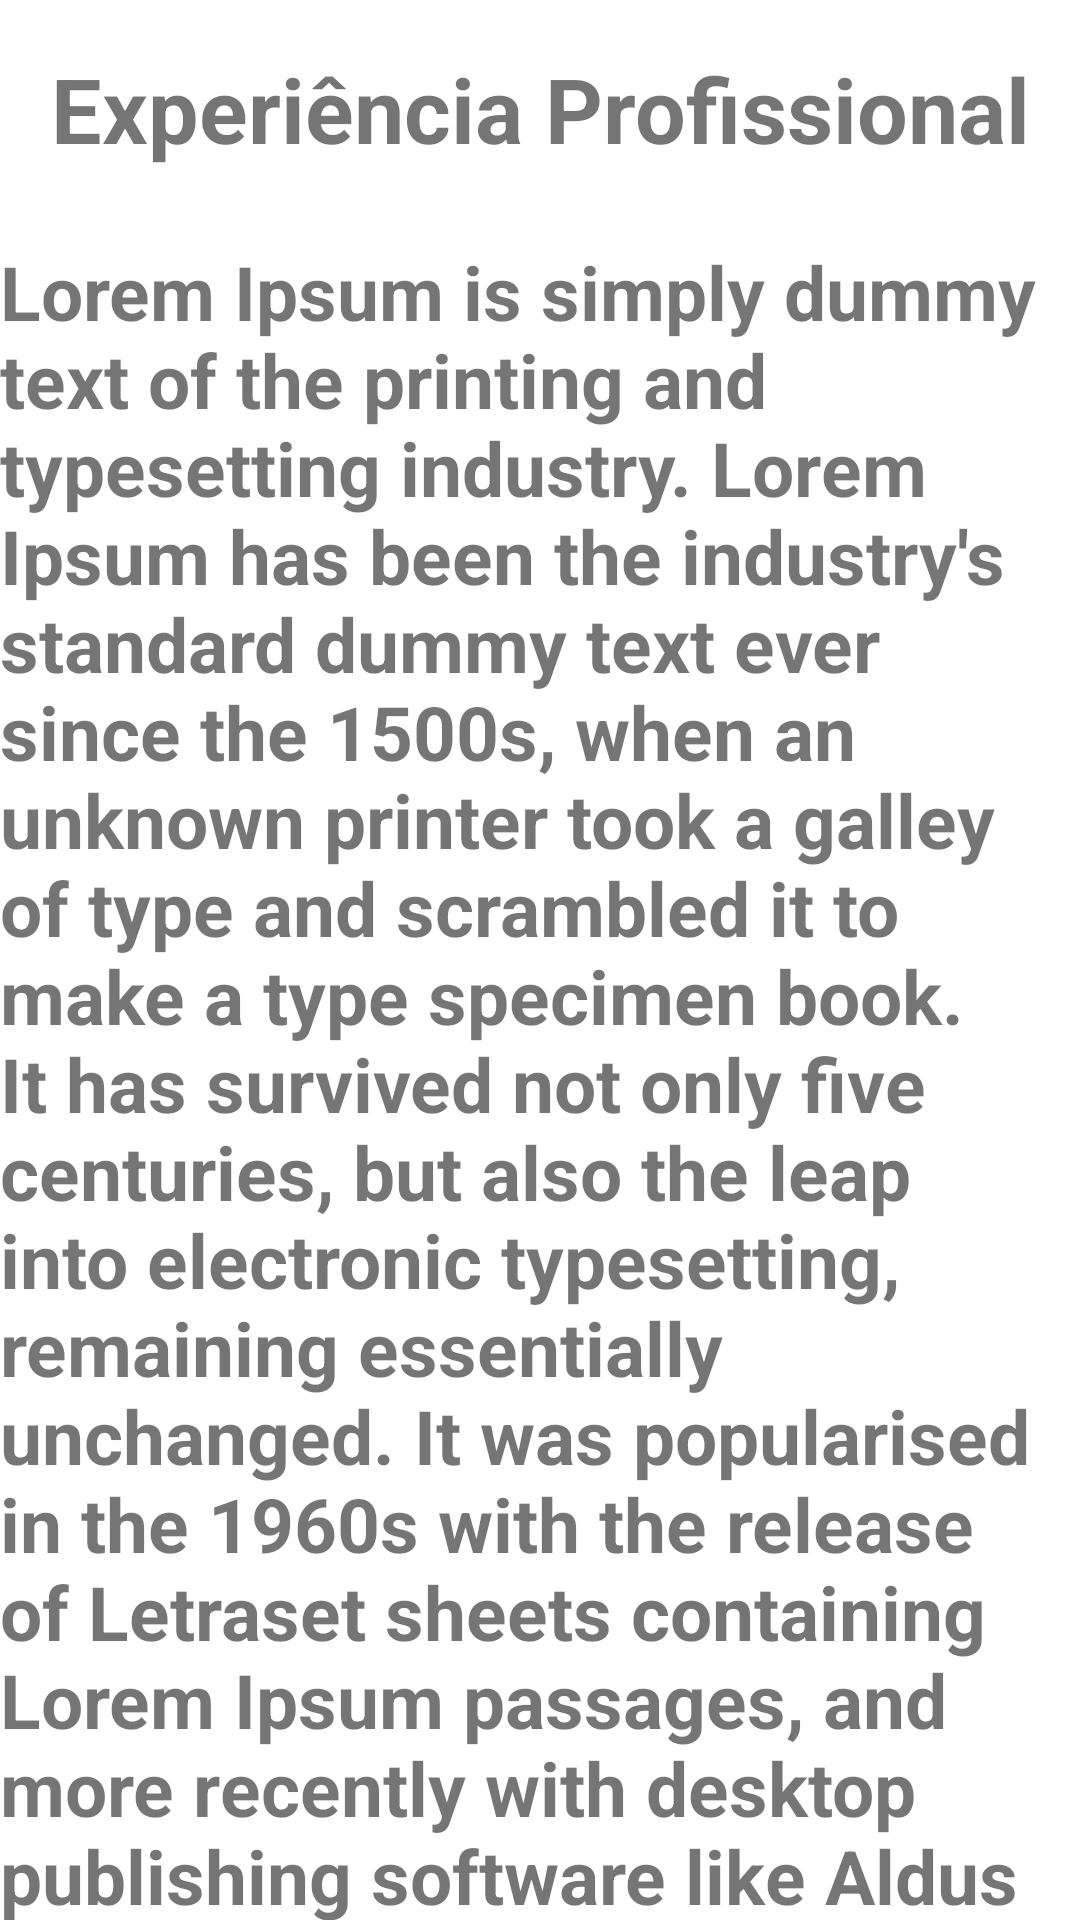

Produce the Android XML layout that renders to this screen, including the resource entries it uses.
<!-- AndroidManifest.xml: application theme Theme.At_Interfaces_Application -->
<!-- res/layout/fragment_professional_experience.xml -->
<?xml version="1.0" encoding="utf-8"?>
<androidx.constraintlayout.widget.ConstraintLayout xmlns:android="http://schemas.android.com/apk/res/android"
    xmlns:app="http://schemas.android.com/apk/res-auto"
    xmlns:tools="http://schemas.android.com/tools"
    android:layout_width="match_parent"
    android:layout_height="match_parent"
    tools:context=".ProfessionalExperienceFragment">

    <TextView
        android:id="@+id/textView20"
        android:layout_width="wrap_content"
        android:layout_height="wrap_content"
        android:layout_marginTop="16dp"
        android:text="Experiência Profissional"
        android:textSize="30sp"
        android:textStyle="bold"
        app:layout_constraintEnd_toEndOf="parent"
        app:layout_constraintStart_toStartOf="parent"
        app:layout_constraintTop_toTopOf="parent" />

    <TextView
        android:layout_width="wrap_content"
        android:layout_height="wrap_content"
        android:layout_marginTop="24dp"
        android:gravity="start"
        android:text="@string/publication"
        android:textSize="25sp"
        android:textStyle="bold"
        app:layout_constraintEnd_toEndOf="parent"
        app:layout_constraintHorizontal_bias="0.0"
        app:layout_constraintStart_toStartOf="parent"
        app:layout_constraintTop_toBottomOf="@+id/textView20" />

</androidx.constraintlayout.widget.ConstraintLayout>
<!-- resources referenced by this layout -->
<resources>
  <string name="publication">Lorem Ipsum is simply dummy text of the printing and typesetting industry. Lorem Ipsum has been the industry\'s standard dummy text ever since the 1500s, when an unknown printer took a galley of type and scrambled it to make a type specimen book. It has survived not only five centuries, but also the leap into electronic typesetting, remaining essentially unchanged. It was popularised in the 1960s with the release of Letraset sheets containing Lorem Ipsum passages, and more recently with desktop publishing software like Aldus PageMaker including versions of Lorem Ipsum.</string>
  <style name="Theme.At_Interfaces_Application" parent="Theme.MaterialComponents.DayNight.DarkActionBar">
          
          <item name="colorPrimary">@color/purple_500</item>
          <item name="colorPrimaryVariant">@color/purple_700</item>
          <item name="colorOnPrimary">@color/white</item>
          
          <item name="colorSecondary">@color/teal_200</item>
          <item name="colorSecondaryVariant">@color/teal_700</item>
          <item name="colorOnSecondary">@color/black</item>
          
          <item name="android:statusBarColor" tools:targetApi="l">?attr/colorPrimaryVariant</item>
          
      </style>
  <!-- not gathered from this repository: default colours our renderer supplied (Android Studio template values) -->
  <color name="purple_500">#FF6200EE</color>
  <color name="purple_700">#FF3700B3</color>
  <color name="teal_200">#FF03DAC5</color>
  <color name="teal_700">#FF018786</color>
  <color name="black">#FF000000</color>
  <color name="white">#FFFFFFFF</color>
</resources>
